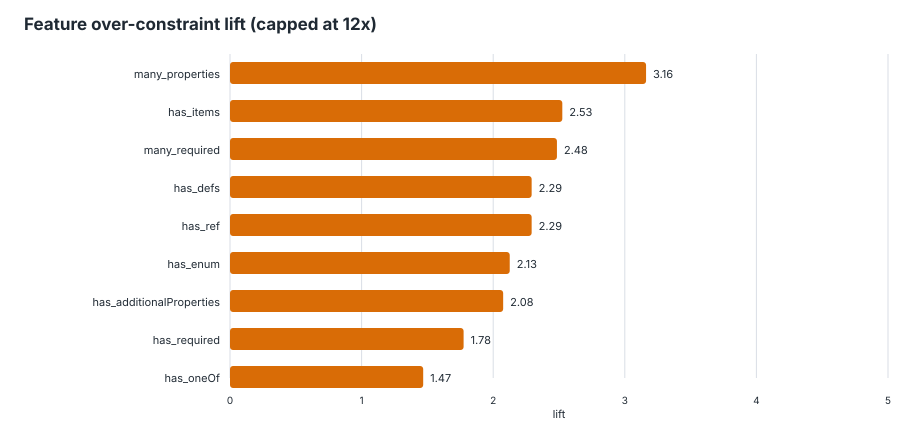

Values plotted in this chart, from the file beside it:
feature, schemas_with_feature, schemas_without_feature, over_with_feature, over_without_feature, over_denominator_with, over_denominator_without, over_rate_with, over_rate_without, lift, delta, support, global_over_rate, eligible_lift
many_properties, 464, 550, 636, 213, 816, 864, 0.7794, 0.2465, 3.162, 0.5329, 0.4576, 0.5054, true
has_items, 601, 413, 688, 161, 1056, 624, 0.6515, 0.258, 2.525, 0.3935, 0.5927, 0.5054, true
many_required, 360, 654, 505, 344, 624, 1056, 0.8093, 0.3258, 2.484, 0.4835, 0.355, 0.5054, true
has_defs, 731, 283, 743, 106, 1266, 414, 0.5869, 0.256, 2.292, 0.3308, 0.7209, 0.5054, true
has_ref, 731, 283, 743, 106, 1266, 414, 0.5869, 0.256, 2.292, 0.3308, 0.7209, 0.5054, true
has_enum, 250, 764, 356, 493, 426, 1254, 0.8357, 0.3931, 2.126, 0.4425, 0.2465, 0.5054, true
has_additionalProperties, 408, 606, 512, 337, 710, 970, 0.7211, 0.3474, 2.076, 0.3737, 0.4024, 0.5054, true
has_required, 807, 207, 752, 97, 1367, 313, 0.5501, 0.3099, 1.775, 0.2402, 0.7959, 0.5054, true
has_oneOf, 239, 775, 267, 582, 400, 1280, 0.6675, 0.4547, 1.468, 0.2128, 0.2357, 0.5054, true
has_properties, 1010, 4, 849, 0, 1676, 4, 0.5066, 0, inf, 0.5066, 0.9961, 0.5054, false
has_type, 1014, 0, 849, 0, 1680, 0, 0.5054, 0, inf, 0.5054, 1, 0.5054, false
large_enum, 1, 1013, 2, 847, 2, 1678, 1, 0.5048, 1.981, 0.4952, 0.0009862, 0.5054, false
